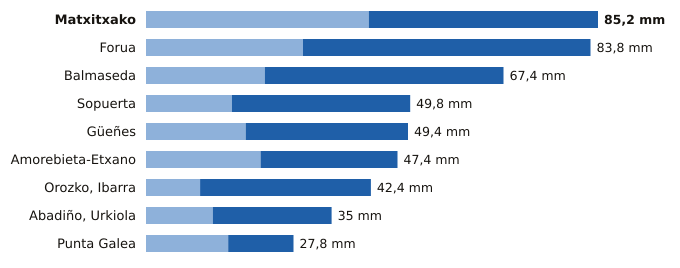

The file beside this chart, header and first rows:
estacion, provincia, indicativo, mm_6_dias_anteriores, mm_hoy, mm_7_dias, horas_de_hoy
Matxitxako, Bizkaia, 1057B, 42.0, 43.2, 85.2, 21
Forua, Bizkaia, 1056K, 29.6, 54.2, 83.8, 21
Balmaseda, Bizkaia, 1078C, 22.4, 45.0, 67.4, 20
Sopuerta, Bizkaia, 1083B, 16.2, 33.6, 49.8, 21
Güeñes, Bizkaia, 1078I, 18.8, 30.6, 49.4, 21
Amorebieta-Etxano, Bizkaia, 1074C, 21.6, 25.8, 47.4, 21
Orozko, Ibarra, Bizkaia, 1064L, 10.2, 32.2, 42.4, 21
Abadiño, Urkiola, Bizkaia, 1069Y, 12.6, 22.4, 35.0, 20
Punta Galea, Bizkaia, 1059X, 15.5, 12.3, 27.8, 21
